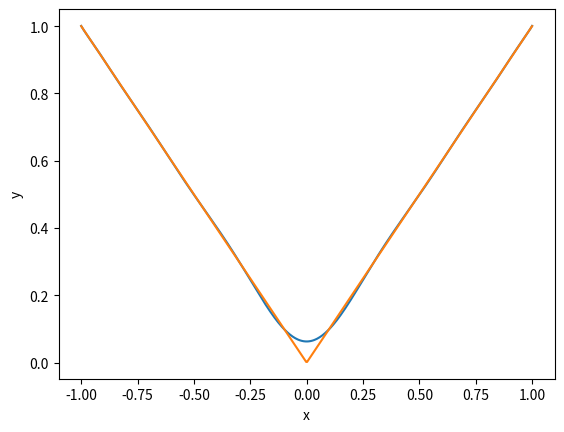

Source code (Python):
#!/usr/bin/python
from math import *
import matplotlib.pyplot as plt
import numpy as np

# Function to interpolate
def f(x):
    return abs(x) 

# Function to evaluate the Lagrange interpolation
def lagr(x,xp,yp):
    lm=0
    for k in range(xp.size):
        xc=xp[k]
        li=1
        for l in range(xp.size):
            if l!=k:
                li*=(x-xp[l])/(xp[k]-xp[l])
        lm+=yp[k]*li
    return lm

# Control points
n=16
#xp=np.linspace(-1,1,n) # (Linearly spaced)
xp=np.array([cos((2*j+1)*pi/(2*n)) for j in range(n)]) # (Chebyshev points)
yp=np.array([f(q) for q in xp])

# Sample points
xx=np.linspace(-1,1,500)
yy=np.array([lagr(q,xp,yp) for q in xx])
yy1=np.array([f(q) for q in xx])

# Plot figure using Matplotlib
plt.figure()
plt.plot(xx,yy)
plt.plot(xx,yy1)
plt.xlabel('x')
plt.ylabel('y')
plt.show()
